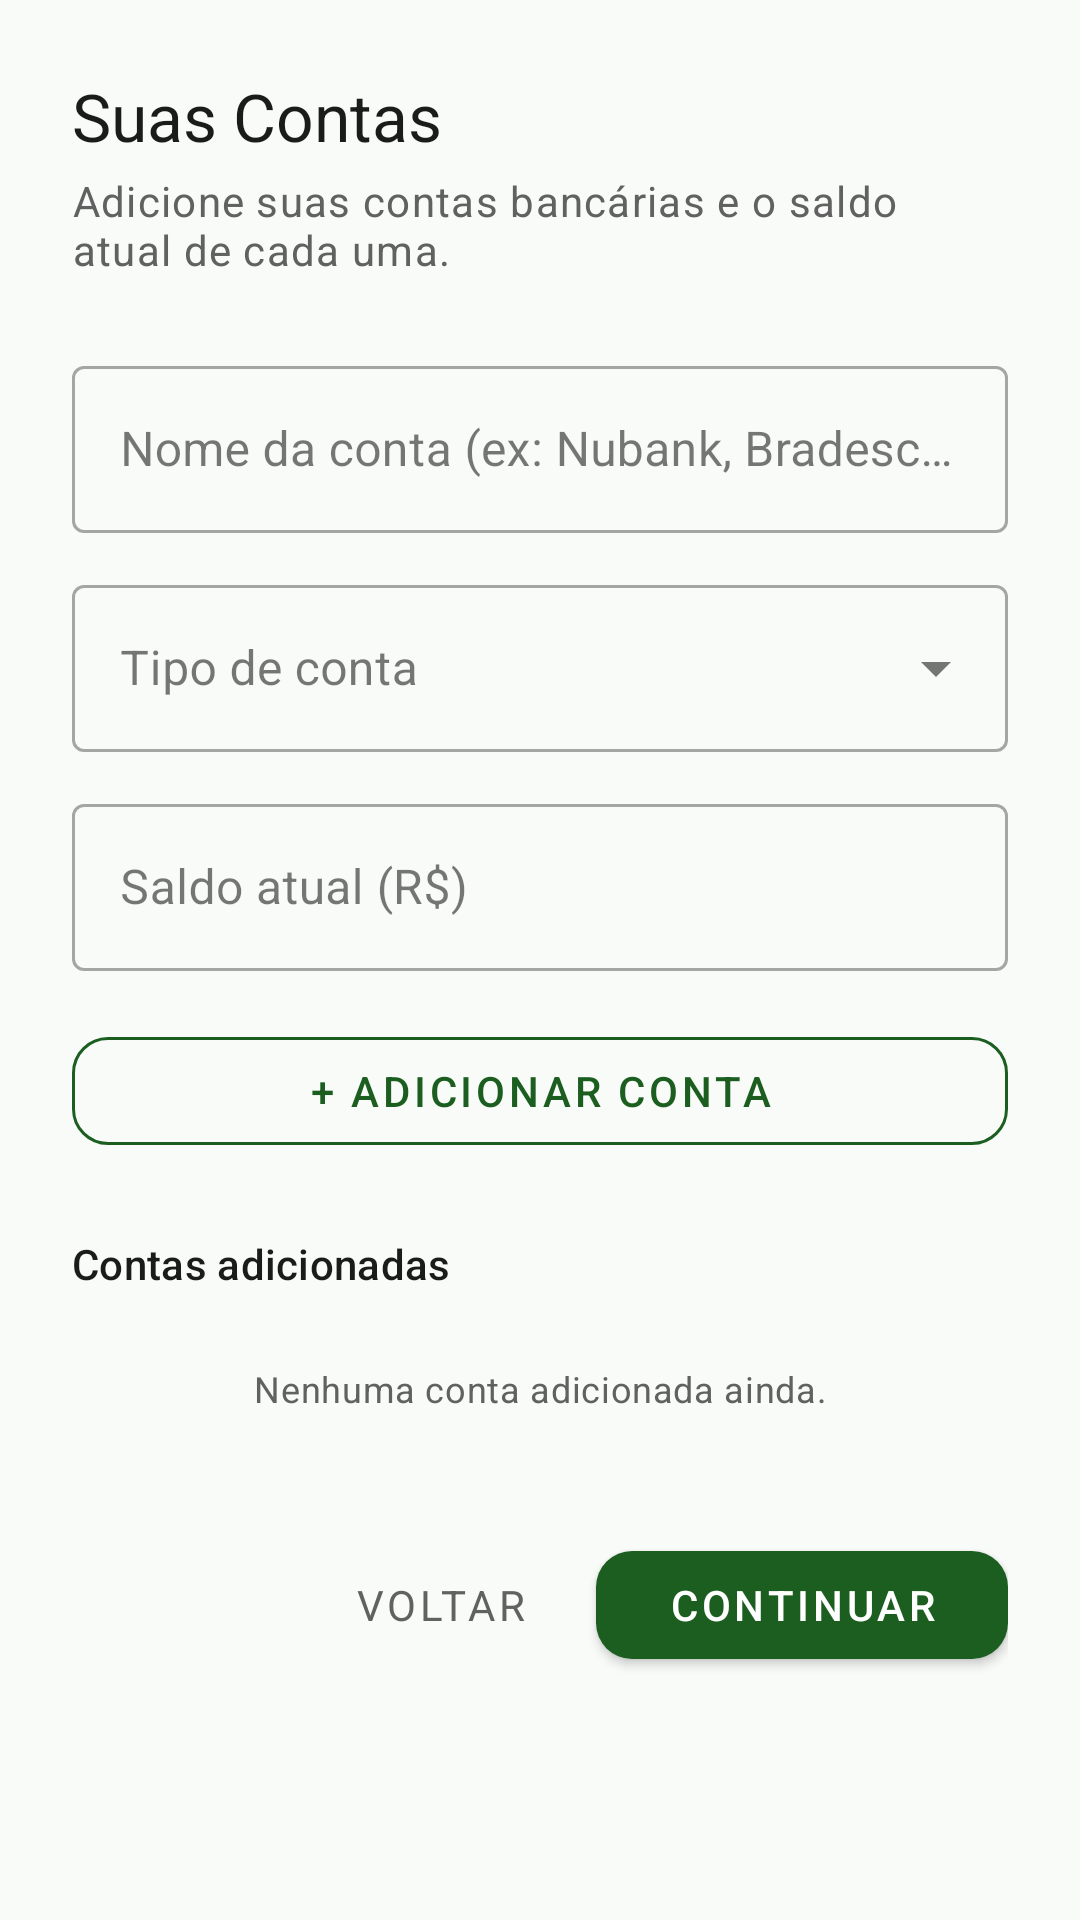

The Android layout XML behind this screen, and the referenced resources:
<!-- AndroidManifest.xml: application theme Theme.Financeiro -->
<!-- res/layout/fragment_onboarding_contas.xml -->
<?xml version="1.0" encoding="utf-8"?>
<androidx.core.widget.NestedScrollView
    xmlns:android="http://schemas.android.com/apk/res/android"
    xmlns:app="http://schemas.android.com/apk/res-auto"
    android:layout_width="match_parent"
    android:layout_height="match_parent"
    android:background="@color/background">

    <LinearLayout
        android:layout_width="match_parent"
        android:layout_height="wrap_content"
        android:orientation="vertical"
        android:padding="24dp">

        
        <TextView
            android:layout_width="wrap_content"
            android:layout_height="wrap_content"
            android:text="Suas Contas"
            android:textAppearance="@style/TextAppearance.App.HeadlineMedium"
            android:layout_marginBottom="4dp" />

        <TextView
            android:layout_width="wrap_content"
            android:layout_height="wrap_content"
            android:text="Adicione suas contas bancárias e o saldo atual de cada uma."
            android:textAppearance="@style/TextAppearance.App.BodyMedium"
            android:layout_marginBottom="24dp" />

        
        <com.google.android.material.textfield.TextInputLayout
            android:id="@+id/layoutNomeConta"
            style="@style/Widget.MaterialComponents.TextInputLayout.OutlinedBox"
            android:layout_width="match_parent"
            android:layout_height="wrap_content"
            android:hint="Nome da conta (ex: Nubank, Bradesco)"
            android:layout_marginBottom="12dp">

            <com.google.android.material.textfield.TextInputEditText
                android:id="@+id/editNomeConta"
                android:layout_width="match_parent"
                android:layout_height="wrap_content"
                android:inputType="textCapWords"
                android:imeOptions="actionNext" />
        </com.google.android.material.textfield.TextInputLayout>

        <com.google.android.material.textfield.TextInputLayout
            android:id="@+id/layoutTipo"
            style="@style/Widget.MaterialComponents.TextInputLayout.OutlinedBox.ExposedDropdownMenu"
            android:layout_width="match_parent"
            android:layout_height="wrap_content"
            android:hint="Tipo de conta"
            android:layout_marginBottom="12dp">

            <AutoCompleteTextView
                android:id="@+id/autoCompleteTipo"
                android:layout_width="match_parent"
                android:layout_height="wrap_content"
                android:focusable="false"
                android:inputType="none" />
        </com.google.android.material.textfield.TextInputLayout>

        <com.google.android.material.textfield.TextInputLayout
            android:id="@+id/layoutSaldoConta"
            style="@style/Widget.MaterialComponents.TextInputLayout.OutlinedBox"
            android:layout_width="match_parent"
            android:layout_height="wrap_content"
            android:hint="Saldo atual (R$)"
            android:layout_marginBottom="16dp">

            <com.google.android.material.textfield.TextInputEditText
                android:id="@+id/editSaldoConta"
                android:layout_width="match_parent"
                android:layout_height="wrap_content"
                android:inputType="numberDecimal"
                android:imeOptions="actionDone" />
        </com.google.android.material.textfield.TextInputLayout>

        <com.google.android.material.button.MaterialButton
            android:id="@+id/btnAdicionarConta"
            android:layout_width="match_parent"
            android:layout_height="48dp"
            android:text="+ Adicionar Conta"
            android:layout_marginBottom="24dp"
            style="@style/Widget.App.Button.Secondary" />

        
        <TextView
            android:layout_width="wrap_content"
            android:layout_height="wrap_content"
            android:text="Contas adicionadas"
            android:textAppearance="@style/TextAppearance.App.LabelLarge"
            android:layout_marginBottom="8dp" />

        <TextView
            android:id="@+id/emptyState"
            android:layout_width="match_parent"
            android:layout_height="wrap_content"
            android:text="Nenhuma conta adicionada ainda."
            android:textAppearance="@style/TextAppearance.App.BodySmall"
            android:textAlignment="center"
            android:padding="16dp" />

        <androidx.recyclerview.widget.RecyclerView
            android:id="@+id/recyclerContas"
            android:layout_width="match_parent"
            android:layout_height="wrap_content"
            android:nestedScrollingEnabled="false"
            app:layoutManager="androidx.recyclerview.widget.LinearLayoutManager"
            android:layout_marginBottom="24dp" />

        
        <LinearLayout
            android:layout_width="match_parent"
            android:layout_height="wrap_content"
            android:orientation="horizontal"
            android:gravity="end"
            android:layout_marginBottom="48dp">

            <com.google.android.material.button.MaterialButton
                android:id="@+id/btnVoltar"
                android:layout_width="wrap_content"
                android:layout_height="48dp"
                android:text="Voltar"
                android:layout_marginEnd="8dp"
                style="@style/Widget.App.Button.Text" />

            <com.google.android.material.button.MaterialButton
                android:id="@+id/btnContinuar"
                android:layout_width="wrap_content"
                android:layout_height="48dp"
                android:text="Continuar"
                style="@style/Widget.App.Button.Primary" />
        </LinearLayout>

    </LinearLayout>
</androidx.core.widget.NestedScrollView>
<!-- resources referenced by this layout -->
<resources>
  <color name="background">#F9FBF9</color>
  <style name="TextAppearance.App.BodyMedium" parent="TextAppearance.MaterialComponents.Body1">
          <item name="android:textColor">@color/on_surface_variant</item>
          <item name="android:textSize">14sp</item>
      </style>
  <style name="TextAppearance.App.BodySmall" parent="TextAppearance.MaterialComponents.Body2">
          <item name="android:textColor">@color/on_surface_variant</item>
          <item name="android:textSize">12sp</item>
      </style>
  <style name="TextAppearance.App.HeadlineMedium" parent="TextAppearance.MaterialComponents.Headline5">
          <item name="android:textColor">@color/on_background</item>
          <item name="android:textSize">22sp</item>
          <item name="android:fontFamily">sans-serif-medium</item>
      </style>
  <style name="TextAppearance.App.LabelLarge" parent="TextAppearance.MaterialComponents.Subtitle2">
          <item name="android:textColor">@color/on_surface</item>
          <item name="android:textSize">14sp</item>
          <item name="android:fontFamily">sans-serif-medium</item>
      </style>
  <style name="Widget.App.Button.Primary" parent="Widget.MaterialComponents.Button">
          <item name="backgroundTint">@color/primary</item>
          <item name="android:textColor">@color/on_primary</item>
          <item name="cornerRadius">12dp</item>
          <item name="android:paddingStart">24dp</item>
          <item name="android:paddingEnd">24dp</item>
          <item name="android:textSize">14sp</item>
          <item name="android:fontFamily">sans-serif-medium</item>
      </style>
  <style name="Widget.App.Button.Secondary" parent="Widget.MaterialComponents.Button.OutlinedButton">
          <item name="strokeColor">@color/primary</item>
          <item name="android:textColor">@color/primary</item>
          <item name="cornerRadius">12dp</item>
          <item name="android:paddingStart">24dp</item>
          <item name="android:paddingEnd">24dp</item>
          <item name="android:textSize">14sp</item>
          <item name="android:fontFamily">sans-serif-medium</item>
      </style>
  <style name="Widget.App.Button.Text" parent="Widget.MaterialComponents.Button.TextButton">
          <item name="android:textColor">@color/on_surface_variant</item>
          <item name="android:textSize">14sp</item>
          <item name="android:fontFamily">sans-serif</item>
      </style>
  <color name="on_surface_variant">#616161</color>
  <color name="on_background">#1A1C1A</color>
  <color name="on_surface">#1A1C1A</color>
  <color name="primary">#1B5E20</color>
  <color name="on_primary">#FFFFFF</color>
  <color name="primary_container">#C8E6C9</color>
  <color name="on_primary_container">#002106</color>
  <color name="secondary">#388E3C</color>
  <color name="on_secondary">#FFFFFF</color>
  <color name="secondary_container">#DCEDC8</color>
  <color name="on_secondary_container">#1B5E20</color>
  <color name="error">#B00020</color>
  <color name="on_error">#FFFFFF</color>
  <color name="surface">#FFFFFF</color>
  <color name="outline">#E0E0E0</color>
</resources>
